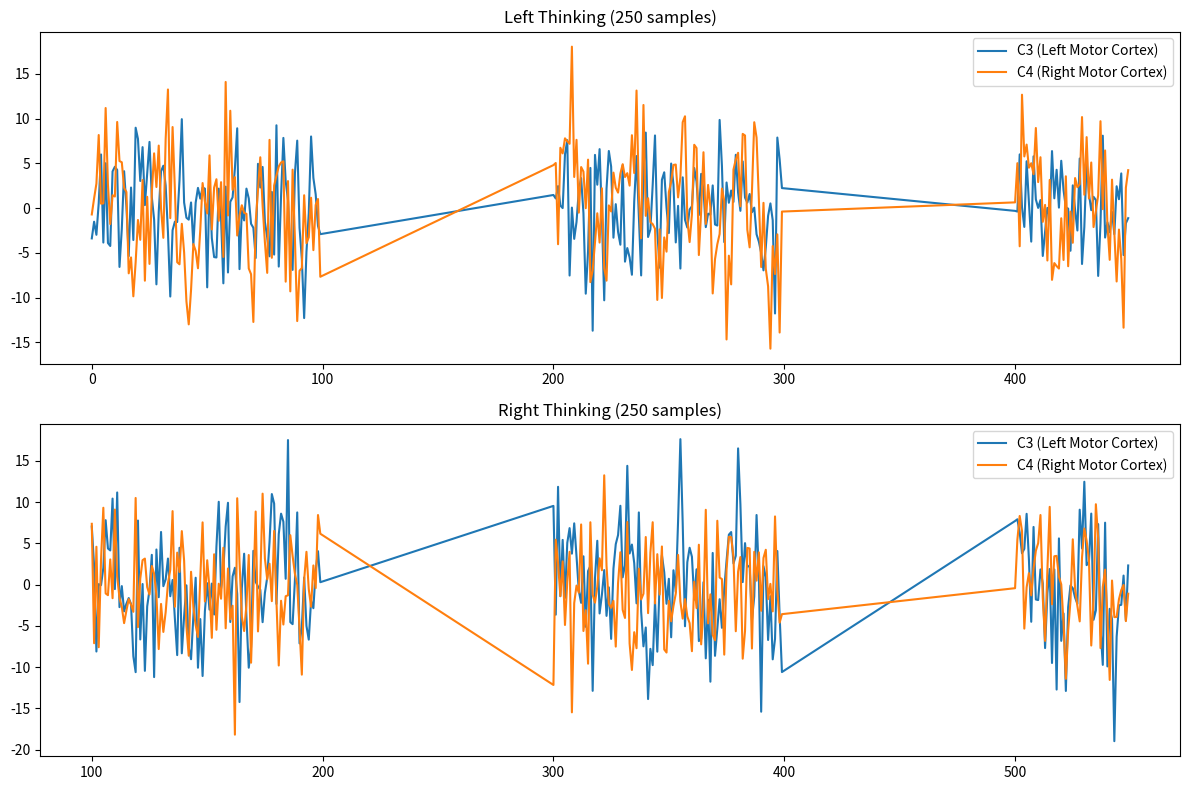

Reproduce this figure in Python.
import numpy as np
import pandas as pd
import os
import matplotlib.pyplot as plt

def generate_left_right_dataset(filename='mentalstate.csv', num_samples=5000):
    """
    Generate a synthetic dataset for left vs right thinking classification.
    
    Left-thinking patterns typically show stronger activity in the right motor cortex (C4, T8)
    Right-thinking patterns typically show stronger activity in the left motor cortex (C3, T7)
    
    Args:
        filename: Output CSV filename
        num_samples: Number of samples to generate
    """
    print(f"Generating left vs right thinking dataset with {num_samples} samples...")
    
    # Define EEG channels (using standard 10-20 system)
    # We'll use 6 channels that are most relevant for motor imagery
    channel_names = ['F3', 'F4', 'C3', 'C4', 'T7', 'T8']
    
    # Generate timestamps (one per sample)
    timestamps = np.arange(1623456789, 1623456789 + num_samples)
    
    # Initialize data dictionary
    data = {'timestamp': timestamps}
    
    # Generate random base data for each channel
    np.random.seed(42)  # For reproducibility
    for channel in channel_names:
        data[channel] = np.random.normal(0, 5, num_samples)
    
    # Generate labels (alternating blocks of left and right)
    # We'll create blocks of 100 samples to simulate continuous periods of thinking
    labels = []
    for i in range(num_samples):
        if (i // 100) % 2 == 0:
            labels.append('left')
        else:
            labels.append('right')
    
    # Add patterns specific to left/right thinking
    for i in range(num_samples):
        if labels[i] == 'left':
            # Left thinking: stronger mu (8-12 Hz) rhythm suppression in right motor cortex
            # Simulate with increased activity in C4 and T8
            t = i / 250  # Assuming 250 Hz sampling rate
            mu_rhythm = np.sin(2 * np.pi * 10 * t) * 5  # 10 Hz mu rhythm
            data['C4'][i] += mu_rhythm
            data['T8'][i] += mu_rhythm * 0.7
            
            # Add some alpha (8-12 Hz) to F4 too
            data['F4'][i] += np.sin(2 * np.pi * 9 * t) * 2
            
        else:  # Right thinking
            # Right thinking: stronger mu rhythm suppression in left motor cortex
            # Simulate with increased activity in C3 and T7
            t = i / 250  # Assuming 250 Hz sampling rate
            mu_rhythm = np.sin(2 * np.pi * 10 * t) * 5  # 10 Hz mu rhythm
            data['C3'][i] += mu_rhythm
            data['T7'][i] += mu_rhythm * 0.7
            
            # Add some alpha to F3 too
            data['F3'][i] += np.sin(2 * np.pi * 9 * t) * 2
    
    # Add the labels to the data
    data['label'] = labels
    
    # Create DataFrame
    df = pd.DataFrame(data)
    
    # Plot some example data
    plt.figure(figsize=(12, 8))
    
    # Plot one channel for each class
    left_idx = df[df['label'] == 'left'].index[0:250]
    right_idx = df[df['label'] == 'right'].index[0:250]
    
    plt.subplot(2, 1, 1)
    plt.plot(df.loc[left_idx, 'C3'], label='C3 (Left Motor Cortex)')
    plt.plot(df.loc[left_idx, 'C4'], label='C4 (Right Motor Cortex)')
    plt.title('Left Thinking (250 samples)')
    plt.legend()
    
    plt.subplot(2, 1, 2)
    plt.plot(df.loc[right_idx, 'C3'], label='C3 (Left Motor Cortex)')
    plt.plot(df.loc[right_idx, 'C4'], label='C4 (Right Motor Cortex)')
    plt.title('Right Thinking (250 samples)')
    plt.legend()
    
    plt.tight_layout()
    plt.savefig('left_right_example.png')
    plt.close()
    
    # Save to CSV
    df.to_csv(filename, index=False)
    print(f"Dataset created and saved to {filename}")
    print(f"Example plot saved as 'left_right_example.png'")
    
    return filename

if __name__ == "__main__":
    # Check if dataset already exists
    if os.path.exists('mentalstate.csv'):
        overwrite = input("Dataset 'mentalstate.csv' already exists. Overwrite? (y/n): ")
        if overwrite.lower() != 'y':
            print("Exiting without creating dataset.")
            exit()
    
    # Create the dataset
    generate_left_right_dataset()
    print("Done! You can now train the model with this dataset.")
